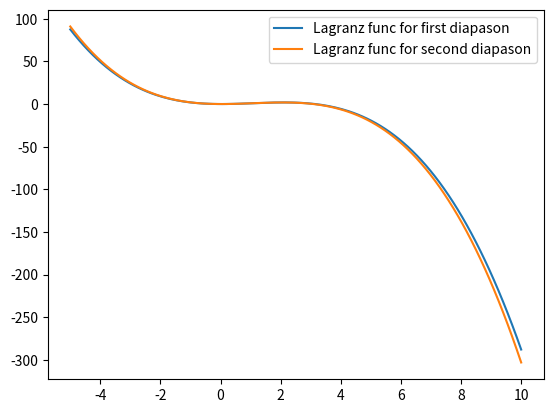
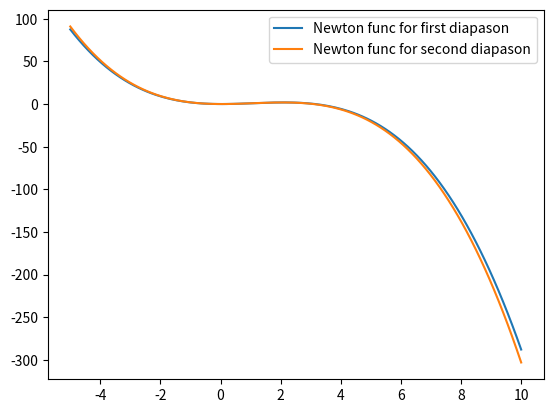

Python code for these plots, in order:
import math
import numpy as np
from sympy import *
import matplotlib.pyplot as plt

def lagranz():
    Xi = [0, math.pi/6, math.pi/3, math.pi/2]
    Yi = []
    for i in Xi:
        Yi.append(i * np.sin(i))

    print("X:", Xi)
    print("Y:", Yi)

    print("L(x) = " + str(lagranz_Function(var('x'), Xi)))
    print("L(π/4) = " + str(lagranz_Function(math.pi/4, Xi)))

    def absolut_fault():
        xDot = math.pi / 4
        yDot = xDot * np.sin(xDot)

        print("Абсолютна похибка " + str(abs(yDot - lagranz_Function(xDot, Xi))))

    absolut_fault()

def newton():
    Xi = [0, math.pi/6, 5*math.pi/12, math.pi/2]
    Yi = []
    for i in Xi:
        Yi.append(i * np.sin(i))

    print("X:", Xi)
    print("Y:", Yi)

    print("N(x) = " + str(newton_Function(var('x'), Xi)))
    print("N(π/4) = " + str(newton_Function(math.pi/4, Xi)))
    def absolut_fault():
        xDot = math.pi/4
        yDot = xDot * np.sin(xDot)

        print("Абсолютна похибка " + str(abs(yDot - newton_Function(xDot, Xi))))

    absolut_fault()


def lagranz_Function(x, Xi):
    Yi = []

    for i in Xi:
        Yi.append(i * np.sin(i))
    lagr = 0
    i = 0
    while i <= 3:
        if (i == 0):
            lagr += Yi[i] * (((x - Xi[1])*(x - Xi[2])*(x - Xi[3]))/((Xi[0] - Xi[1])*(Xi[0] - Xi[2])*(Xi[0] - Xi[3])))
        elif(i == 1):
            lagr += Yi[i] * (((x - Xi[0])*(x - Xi[2])*(x - Xi[3]))/((Xi[1] - Xi[0])*(Xi[1] - Xi[2])*(Xi[1] - Xi[3])))
        elif(i == 2):
            lagr += Yi[i] * (((x - Xi[0])*(x - Xi[1])*(x - Xi[3]))/((Xi[2] - Xi[0])*(Xi[2] - Xi[1])*(Xi[2] - Xi[3])))
        else:
            lagr += Yi[i] * (((x - Xi[0])*(x - Xi[1])*(x - Xi[2]))/((Xi[i] - Xi[0])*(Xi[i] - Xi[1])*(Xi[i] - Xi[2])))
        i += 1
    return lagr

def newton_Function(x, Xi):
    Yi = []
    for i in Xi:
        Yi.append(i * np.sin(i))

    newtn = 0

    i = 0
    while i <= 3:
        if (i == 0):
            newtn += Yi[0]
        elif (i == 1):
            newtn += ((Yi[1] - Yi[0])/(Xi[1] - Xi[0]))*(x - Xi[0])
        elif (i == 2):
            newtn += ((((Yi[2] - Yi[1])/(Xi[2] - Xi[1])) - ((Yi[1] - Yi[0])/(Xi[1
                ] - Xi[0])))/(Xi[2] - Xi[0]))*(x - Xi[0])*(x - Xi[1])
        else:
            newtn += ((((((Yi[3] - Yi[2])/(Xi[3] - Xi[2])) - ((Yi[2] - Yi[1])/(Xi[2
            ] - Xi[1])))/(Xi[3] - Xi[1])) - ((((Yi[2] - Yi[1
            ]) / (Xi[2] - Xi[1])) - ((Yi[1] - Yi[0]) / (Xi[1] - Xi[0]))) / (Xi[2] - Xi[0])))/(Xi[3
            ] - Xi[0]))*(x - Xi[0])*(x - Xi[1])*(x - Xi[2])
        i += 1
    return newtn


def graphLagranz():
    X1 = [0, math.pi / 6, math.pi / 3, math.pi / 2]
    X2 = [0, math.pi/6, 5*math.pi/12, math.pi/2]
    y = lambda x: lagranz_Function(x, X1)
    y1 = lambda x: lagranz_Function(x, X2)
    fig = plt.subplots()
    x = np.linspace(-5, 10, 200)
    plt.plot(x, y(x), label="Lagranz func for first diapason")
    plt.plot(x, y1(x), label="Lagranz func for second diapason")
    plt.legend()
    plt.show()

def graphNewton():
    X1 = [0, math.pi / 6, math.pi / 3, math.pi / 2]
    X2 = [0, math.pi/6, 5*math.pi/12, math.pi/2]
    y = lambda x: newton_Function(x, X1)
    y1 = lambda x: newton_Function(x, X2)
    fig = plt.subplots()
    x = np.linspace(-5, 10, 200)
    plt.plot(x, y(x), label="Newton func for first diapason")
    plt.plot(x, y1(x), label="Newton func for second diapason")
    plt.legend()
    plt.show()



graphLagranz()
graphNewton()
print("\x1B[4m" + "\nМетод Лагранжа" + "\x1B[0m")
lagranz()
print("\x1B[4m" + "\nМетод Ньютона" + "\x1B[0m")
newton()
